Image classification data set "Fruits And Vegetables Classification" (Murugeshwari1/nutritional_evaluation_in_regional_fruits_and_vegetables on GitHub). Class labels (2): preserved, unpreserved.

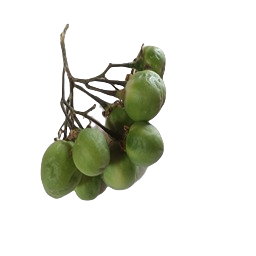
Label: unpreserved

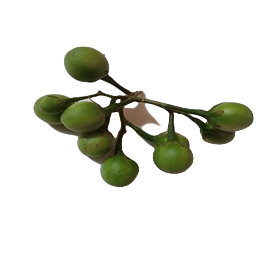
Label: preserved

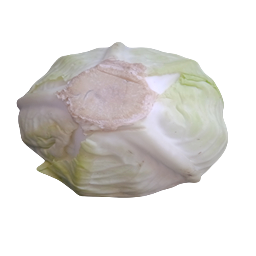
Label: unpreserved

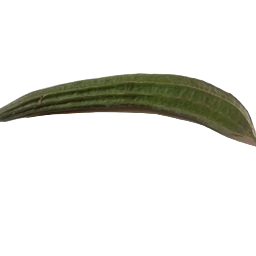
Label: unpreserved

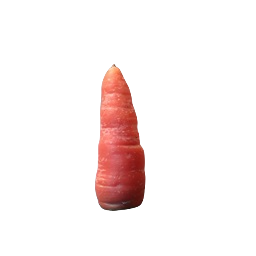
Label: preserved

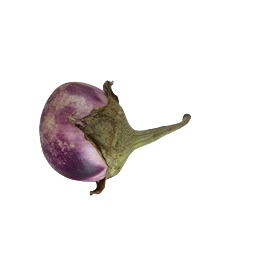
Label: preserved
